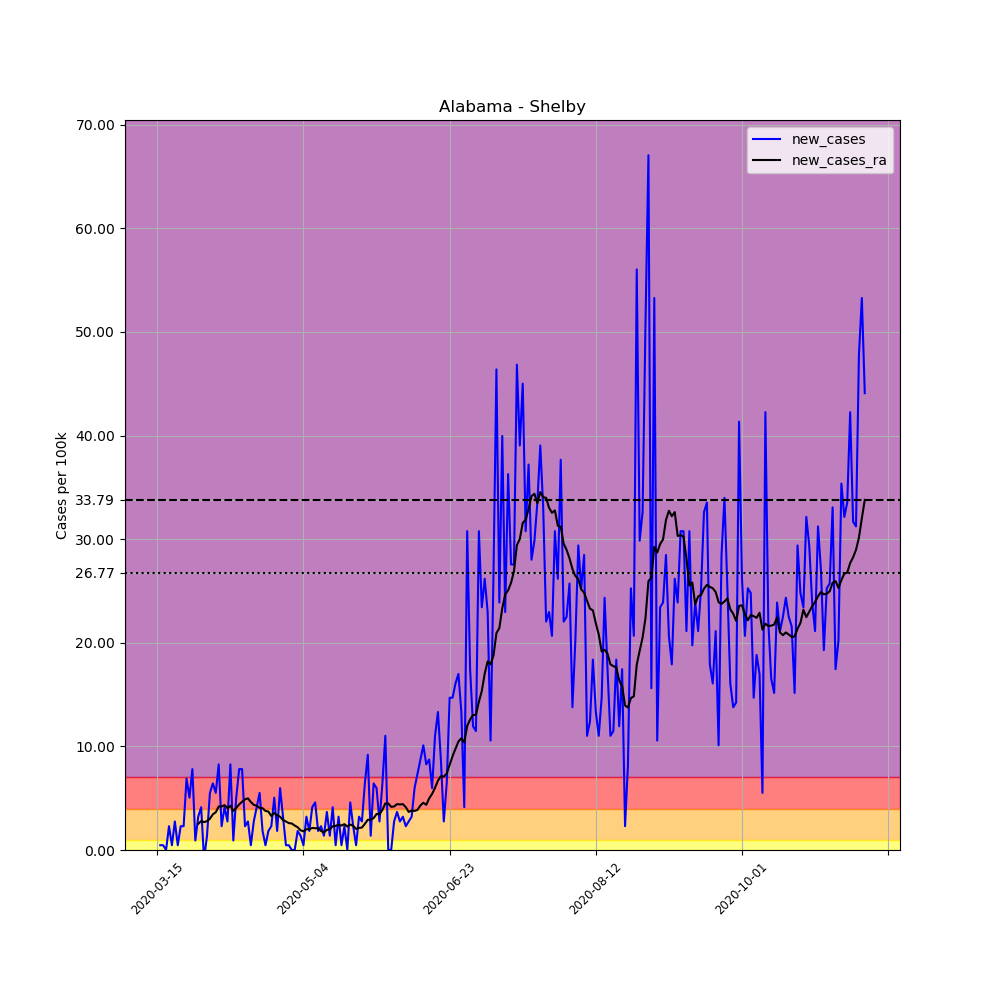

Source data for this figure (header and first rows):
, date, county, state, fips, cases, deaths, COUNTY, STNAME, CTYNAME, POPESTIMATE2019, per_100k, new_cases, new_cases_ra
92182, 2020-03-15, Shelby, Alabama, 1117, 2, 0, 117, Alabama, Shelby, 217702, 0.9187, , 
92183, 2020-03-16, Shelby, Alabama, 1117, 3, 0, 117, Alabama, Shelby, 217702, 1.378, 0.4593, 
92184, 2020-03-17, Shelby, Alabama, 1117, 4, 0, 117, Alabama, Shelby, 217702, 1.837, 0.4593, 
92185, 2020-03-18, Shelby, Alabama, 1117, 4, 0, 117, Alabama, Shelby, 217702, 1.837, 0.0, 
92186, 2020-03-19, Shelby, Alabama, 1117, 9, 0, 117, Alabama, Shelby, 217702, 4.134, 2.297, 
92187, 2020-03-20, Shelby, Alabama, 1117, 10, 0, 117, Alabama, Shelby, 217702, 4.593, 0.4593, 
92188, 2020-03-21, Shelby, Alabama, 1117, 16, 0, 117, Alabama, Shelby, 217702, 7.349, 2.756, 
92189, 2020-03-22, Shelby, Alabama, 1117, 17, 0, 117, Alabama, Shelby, 217702, 7.809, 0.4593, 
92190, 2020-03-23, Shelby, Alabama, 1117, 22, 0, 117, Alabama, Shelby, 217702, 10.11, 2.297, 
92191, 2020-03-24, Shelby, Alabama, 1117, 27, 0, 117, Alabama, Shelby, 217702, 12.4, 2.297, 
92192, 2020-03-25, Shelby, Alabama, 1117, 42, 0, 117, Alabama, Shelby, 217702, 19.29, 6.89, 
92193, 2020-03-26, Shelby, Alabama, 1117, 53, 0, 117, Alabama, Shelby, 217702, 24.35, 5.053, 
92194, 2020-03-27, Shelby, Alabama, 1117, 70, 0, 117, Alabama, Shelby, 217702, 32.15, 7.809, 
92195, 2020-03-28, Shelby, Alabama, 1117, 72, 0, 117, Alabama, Shelby, 217702, 33.07, 0.9187, 
92196, 2020-03-29, Shelby, Alabama, 1117, 79, 0, 117, Alabama, Shelby, 217702, 36.29, 3.215, 2.526
92197, 2020-03-30, Shelby, Alabama, 1117, 88, 0, 117, Alabama, Shelby, 217702, 40.42, 4.134, 2.789
92198, 2020-03-31, Shelby, Alabama, 1117, 86, 2, 117, Alabama, Shelby, 217702, 39.5, -0.9187, 2.69
92199, 2020-04-01, Shelby, Alabama, 1117, 89, 3, 117, Alabama, Shelby, 217702, 40.88, 1.378, 2.789
92200, 2020-04-02, Shelby, Alabama, 1117, 101, 3, 117, Alabama, Shelby, 217702, 46.39, 5.512, 3.019
92201, 2020-04-03, Shelby, Alabama, 1117, 115, 4, 117, Alabama, Shelby, 217702, 52.82, 6.431, 3.445
92202, 2020-04-04, Shelby, Alabama, 1117, 127, 5, 117, Alabama, Shelby, 217702, 58.34, 5.512, 3.642
92203, 2020-04-05, Shelby, Alabama, 1117, 145, 5, 117, Alabama, Shelby, 217702, 66.6, 8.268, 4.2
92204, 2020-04-06, Shelby, Alabama, 1117, 150, 5, 117, Alabama, Shelby, 217702, 68.9, 2.297, 4.2
92205, 2020-04-07, Shelby, Alabama, 1117, 159, 5, 117, Alabama, Shelby, 217702, 73.04, 4.134, 4.331
92206, 2020-04-08, Shelby, Alabama, 1117, 165, 5, 117, Alabama, Shelby, 217702, 75.79, 2.756, 4.036
92207, 2020-04-09, Shelby, Alabama, 1117, 183, 5, 117, Alabama, Shelby, 217702, 84.06, 8.268, 4.265
92208, 2020-04-10, Shelby, Alabama, 1117, 185, 5, 117, Alabama, Shelby, 217702, 84.98, 0.9187, 3.773
92209, 2020-04-11, Shelby, Alabama, 1117, 196, 5, 117, Alabama, Shelby, 217702, 90.03, 5.053, 4.068
92210, 2020-04-12, Shelby, Alabama, 1117, 213, 5, 117, Alabama, Shelby, 217702, 97.84, 7.809, 4.397
92211, 2020-04-13, Shelby, Alabama, 1117, 230, 5, 117, Alabama, Shelby, 217702, 105.6, 7.809, 4.659
92212, 2020-04-14, Shelby, Alabama, 1117, 235, 7, 117, Alabama, Shelby, 217702, 107.9, 2.297, 4.889
92213, 2020-04-15, Shelby, Alabama, 1117, 241, 7, 117, Alabama, Shelby, 217702, 110.7, 2.756, 4.987
92214, 2020-04-16, Shelby, Alabama, 1117, 242, 7, 117, Alabama, Shelby, 217702, 111.2, 0.4593, 4.626
92215, 2020-04-17, Shelby, Alabama, 1117, 248, 8, 117, Alabama, Shelby, 217702, 113.9, 2.756, 4.364
92216, 2020-04-18, Shelby, Alabama, 1117, 257, 7, 117, Alabama, Shelby, 217702, 118.1, 4.134, 4.265
92217, 2020-04-19, Shelby, Alabama, 1117, 269, 7, 117, Alabama, Shelby, 217702, 123.6, 5.512, 4.068
92218, 2020-04-20, Shelby, Alabama, 1117, 273, 6, 117, Alabama, Shelby, 217702, 125.4, 1.837, 4.036
92219, 2020-04-21, Shelby, Alabama, 1117, 274, 6, 117, Alabama, Shelby, 217702, 125.9, 0.4593, 3.773
92220, 2020-04-22, Shelby, Alabama, 1117, 278, 7, 117, Alabama, Shelby, 217702, 127.7, 1.837, 3.708
92221, 2020-04-23, Shelby, Alabama, 1117, 283, 7, 117, Alabama, Shelby, 217702, 130, 2.297, 3.281
92222, 2020-04-24, Shelby, Alabama, 1117, 294, 7, 117, Alabama, Shelby, 217702, 135, 5.053, 3.576
92223, 2020-04-25, Shelby, Alabama, 1117, 298, 8, 117, Alabama, Shelby, 217702, 136.9, 1.837, 3.347
92224, 2020-04-26, Shelby, Alabama, 1117, 311, 9, 117, Alabama, Shelby, 217702, 142.9, 5.971, 3.215
92225, 2020-04-27, Shelby, Alabama, 1117, 318, 9, 117, Alabama, Shelby, 217702, 146.1, 3.215, 2.887
92226, 2020-04-28, Shelby, Alabama, 1117, 319, 10, 117, Alabama, Shelby, 217702, 146.5, 0.4593, 2.756
92227, 2020-04-29, Shelby, Alabama, 1117, 320, 11, 117, Alabama, Shelby, 217702, 147, 0.4593, 2.592
92228, 2020-04-30, Shelby, Alabama, 1117, 320, 12, 117, Alabama, Shelby, 217702, 147, 0.0, 2.559
92229, 2020-05-01, Shelby, Alabama, 1117, 320, 13, 117, Alabama, Shelby, 217702, 147, 0.0, 2.362
92230, 2020-05-02, Shelby, Alabama, 1117, 324, 13, 117, Alabama, Shelby, 217702, 148.8, 1.837, 2.198
92231, 2020-05-03, Shelby, Alabama, 1117, 327, 13, 117, Alabama, Shelby, 217702, 150.2, 1.378, 1.903
92232, 2020-05-04, Shelby, Alabama, 1117, 328, 13, 117, Alabama, Shelby, 217702, 150.7, 0.4593, 1.805
92233, 2020-05-05, Shelby, Alabama, 1117, 335, 13, 117, Alabama, Shelby, 217702, 153.9, 3.215, 2.001
92234, 2020-05-06, Shelby, Alabama, 1117, 339, 16, 117, Alabama, Shelby, 217702, 155.7, 1.837, 2.001
92235, 2020-05-07, Shelby, Alabama, 1117, 348, 16, 117, Alabama, Shelby, 217702, 159.9, 4.134, 2.133
92236, 2020-05-08, Shelby, Alabama, 1117, 358, 17, 117, Alabama, Shelby, 217702, 164.4, 4.593, 2.1
92237, 2020-05-09, Shelby, Alabama, 1117, 362, 17, 117, Alabama, Shelby, 217702, 166.3, 1.837, 2.1
92238, 2020-05-10, Shelby, Alabama, 1117, 367, 17, 117, Alabama, Shelby, 217702, 168.6, 2.297, 1.837
92239, 2020-05-11, Shelby, Alabama, 1117, 370, 17, 117, Alabama, Shelby, 217702, 170, 1.378, 1.706
92240, 2020-05-12, Shelby, Alabama, 1117, 378, 18, 117, Alabama, Shelby, 217702, 173.6, 3.675, 1.936
92241, 2020-05-13, Shelby, Alabama, 1117, 381, 18, 117, Alabama, Shelby, 217702, 175, 1.378, 2.001
... 183 more rows
